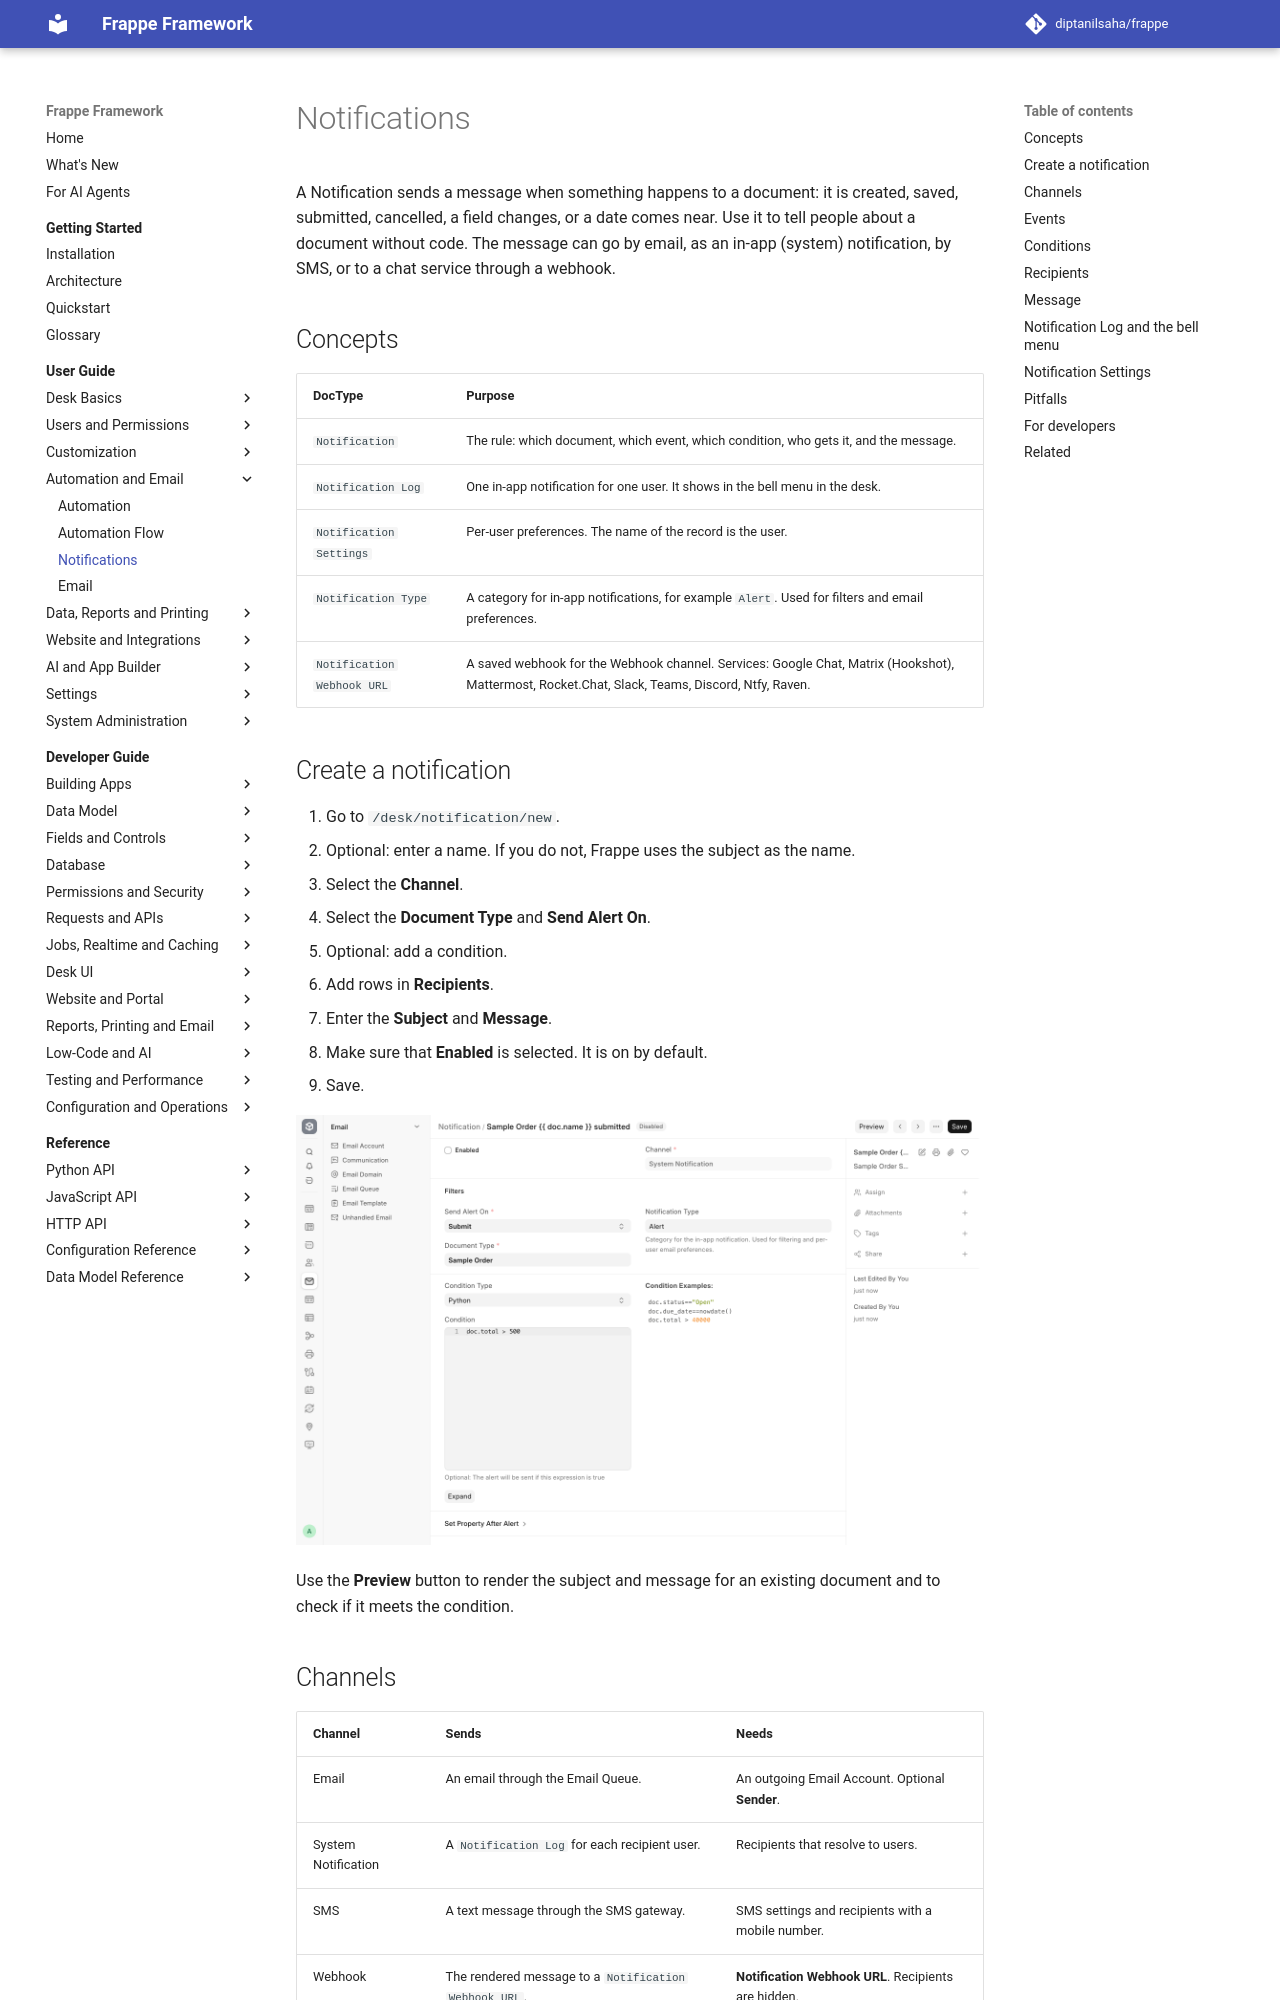

repository: diptanilsaha/frappe · page: develop/user-guide/automation/notifications/index.html · generator: mkdocs

---
title: Notifications
description: Send email, in-app, SMS or webhook alerts when documents change, with the Notification DocType, Notification Log and Notification Settings.
version: develop
sources:
  - frappe/email/doctype/notification/notification.json
  - frappe/email/doctype/notification/notification.py
  - frappe/email/doctype/notification/notification.js
  - frappe/email/doctype/notification_recipient/notification_recipient.json
  - frappe/integrations/doctype/notification_webhook_url/notification_webhook_url.json
  - frappe/desk/doctype/notification_log/notification_log.json
  - frappe/desk/doctype/notification_log/notification_log.py
  - frappe/desk/doctype/notification_settings/notification_settings.json
  - frappe/desk/doctype/notification_type/notification_type.json
  - frappe/model/document.py
  - frappe/hooks.py
  - frappe/public/js/frappe/ui/notifications/notifications.js
---

# Notifications

A Notification sends a message when something happens to a document: it is created, saved, submitted, cancelled, a field changes, or a date comes near. Use it to tell people about a document without code. The message can go by email, as an in-app (system) notification, by SMS, or to a chat service through a webhook.

## Concepts

| DocType | Purpose |
|---|---|
| `Notification` | The rule: which document, which event, which condition, who gets it, and the message. |
| `Notification Log` | One in-app notification for one user. It shows in the bell menu in the desk. |
| `Notification Settings` | Per-user preferences. The name of the record is the user. |
| `Notification Type` | A category for in-app notifications, for example `Alert`. Used for filters and email preferences. |
| `Notification Webhook URL` | A saved webhook for the Webhook channel. Services: Google Chat, Matrix (Hookshot), Mattermost, Rocket.Chat, Slack, Teams, Discord, Ntfy, Raven. |

## Create a notification

1. Go to `/desk/notification/new`.
2. Optional: enter a name. If you do not, Frappe uses the subject as the name.
3. Select the **Channel**.
4. Select the **Document Type** and **Send Alert On**.
5. Optional: add a condition.
6. Add rows in **Recipients**.
7. Enter the **Subject** and **Message**.
8. Make sure that **Enabled** is selected. It is on by default.
9. Save.

![Notification form for Sample Order with the Submit event and a Python condition](../../assets/images/user-guide/notifications-form.png)

Use the **Preview** button to render the subject and message for an existing document and to check if it meets the condition.
